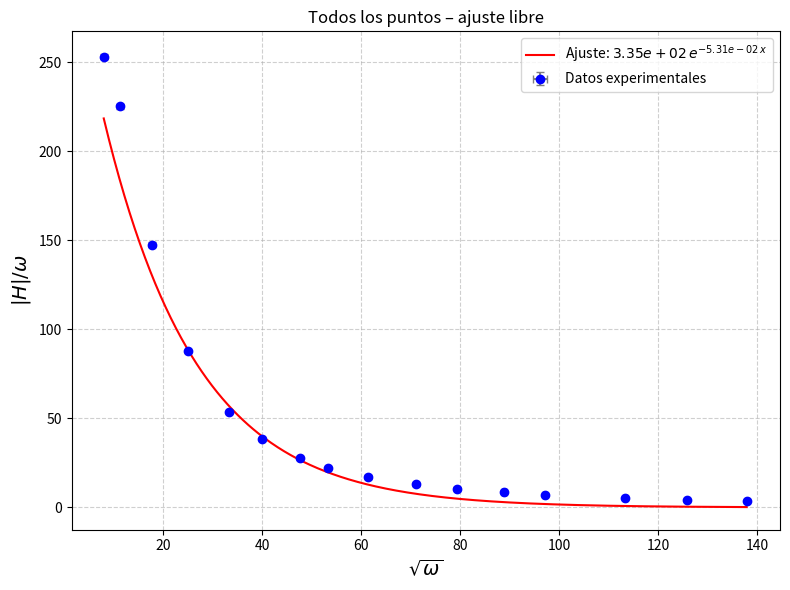
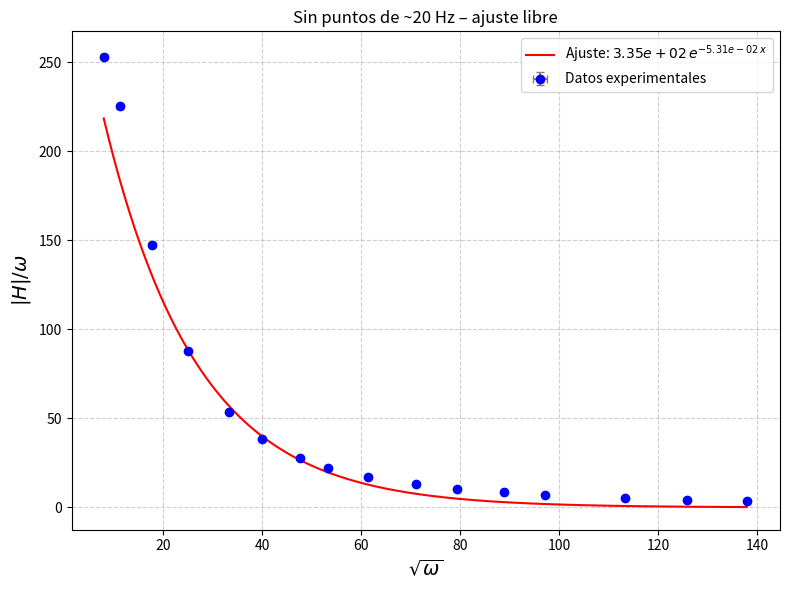
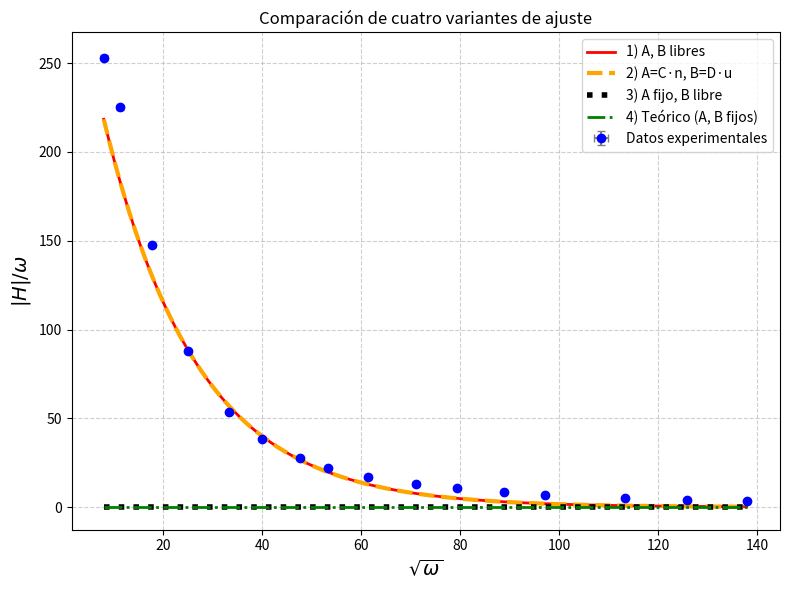
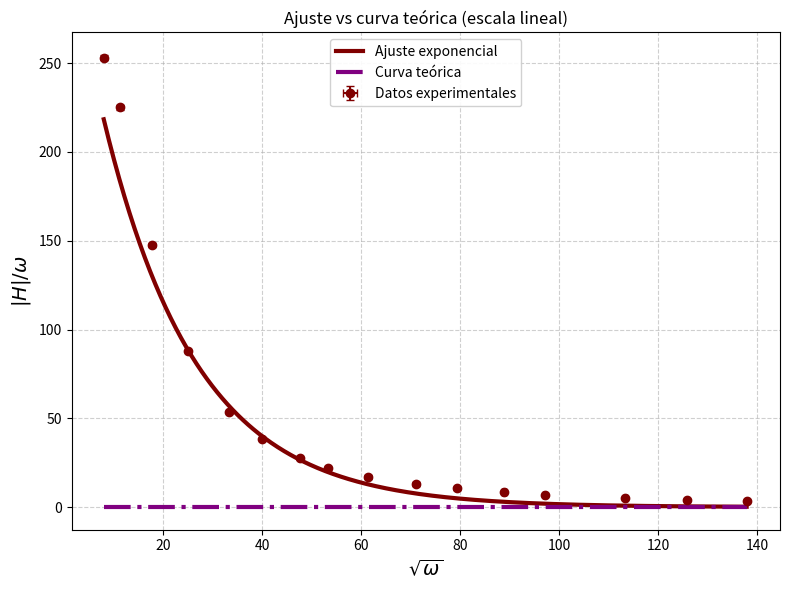
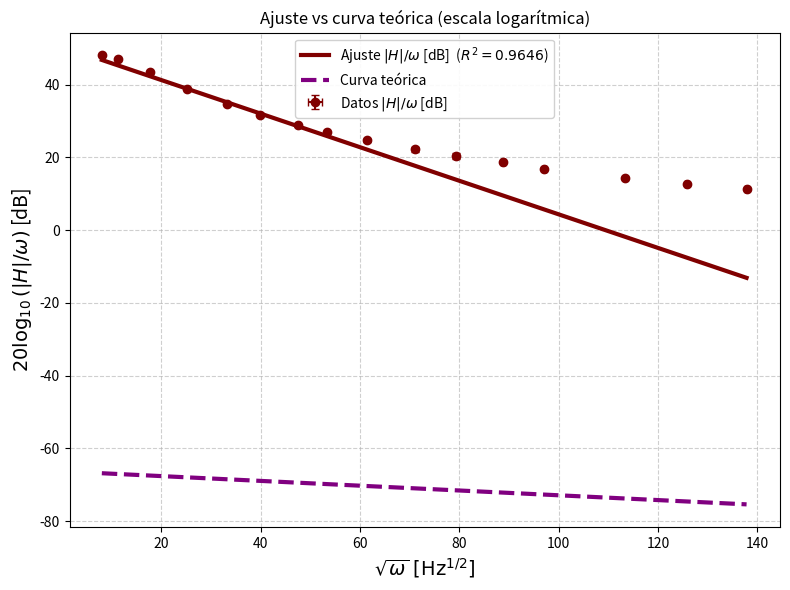
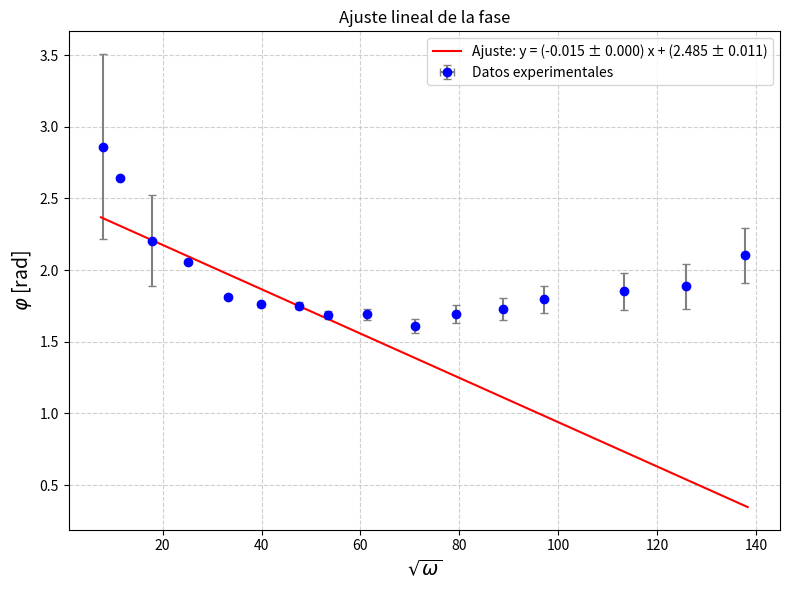
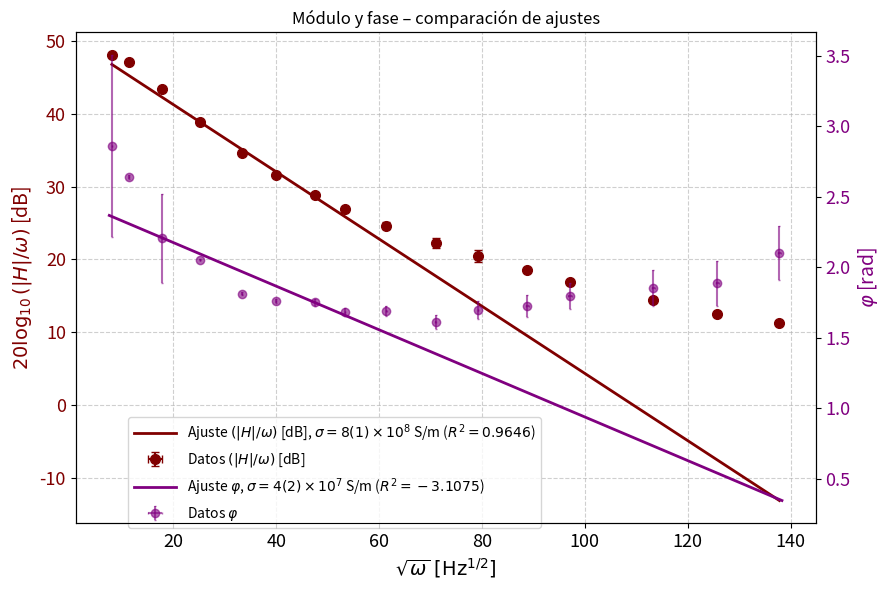
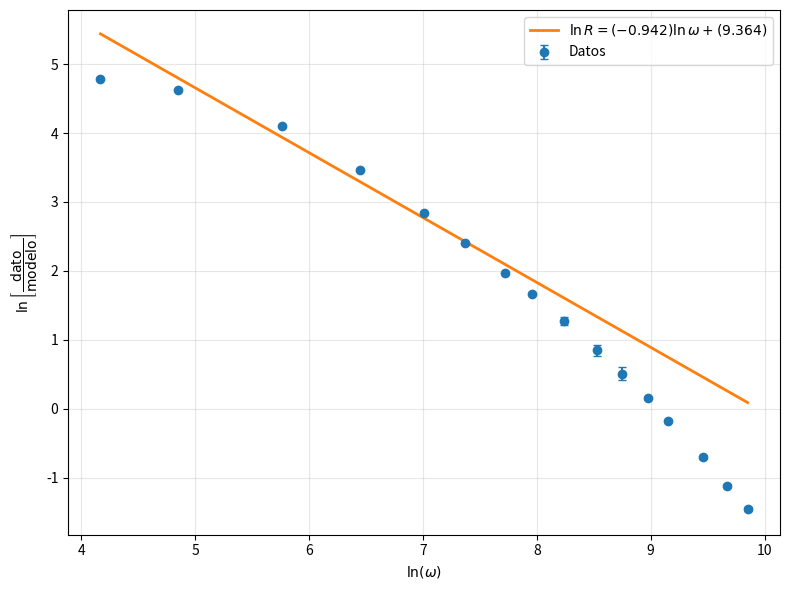
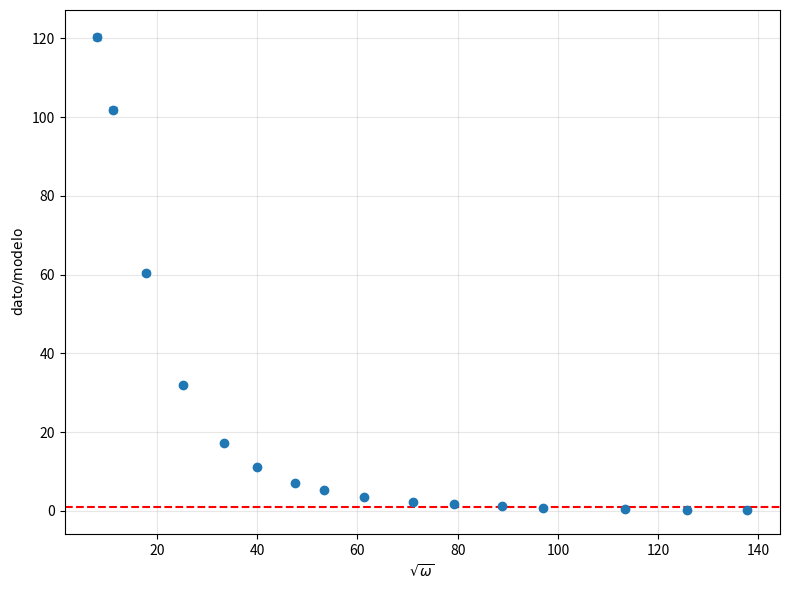
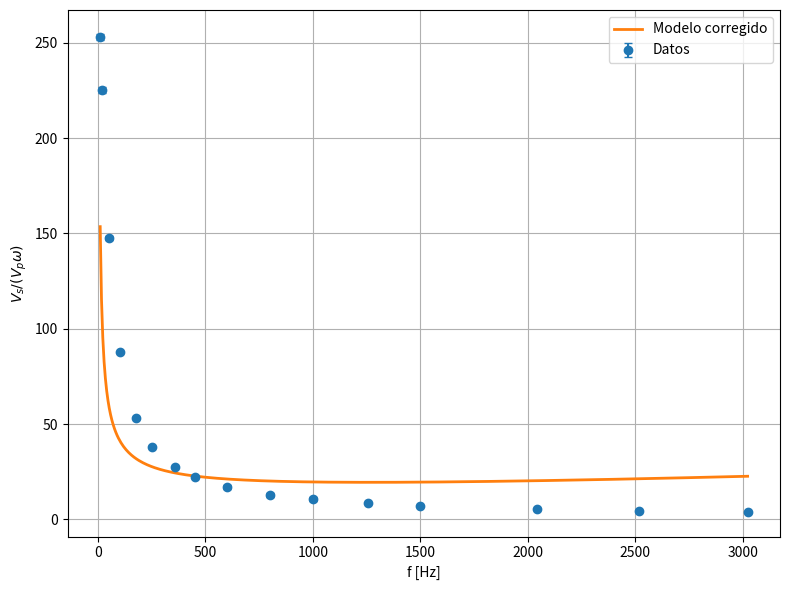

Generate these figures, in order, with matplotlib:
"""
Análisis del efecto skin en un material conductor.

El dispositivo experimental consiste en una bobina primaria que genera un
campo magnético oscilante que atraviesa el material bajo estudio antes de
ser detectado por una bobina secundaria. A medida que la frecuencia aumenta,
el efecto skin atenúa el campo en el interior del material, reduciendo la
señal en la secundaria de forma exponencial en función de sqrt(omega).

Variables medidas:
    v_p : tensión pico en la bobina primaria [V]
    v_s : tensión pico en la bobina secundaria [V]
    t   : retardo temporal entre las señales [s]
    f   : frecuencia de la señal [Hz]
    es  : espesor del material [m]
    mu  : permeabilidad magnética del vacío [H/m]
"""

import numpy as np
import matplotlib.pyplot as plt
from scipy.optimize import curve_fit

# ─────────────────────────────────────────────────────────────────────────────
# CONSTANTES Y PARÁMETROS FIJOS
# ─────────────────────────────────────────────────────────────────────────────

mu  = 4 * np.pi * 1e-7   # Permeabilidad del vacío [H/m]
es  = 0.00156             # Espesor del material [m]
des = 0.00001             # Incerteza del espesor [m]

# Parámetros teóricos fijos (calculados externamente / de literatura)
A_fijo = (64 * np.pi) / 415035    # Valor teórico de la amplitud
B_fijo = 0.00759251               # Valor teórico del coeficiente de decaimiento

# Parámetros para el ajuste 2 (reparametrizacion fisica)
n = (64 * np.pi) / 415035         # Factor de escala geométrico para A
u = 0.00000123656                 # Factor de escala para B = sqrt(mu/2*sigma) * es


# ─────────────────────────────────────────────────────────────────────────────
# FUNCIONES AUXILIARES
# ─────────────────────────────────────────────────────────────────────────────

def expo(x, A, B):
    """Modelo exponencial: A * exp(-B * x)."""
    return A * np.exp(-B * x)

def lineal(x, m, b):
    """Modelo lineal: m * x + b."""
    return m * x + b

def calc_sigma(B, dB, es, des, mu):
    """
    Calcula la conductividad eléctrica sigma y su incerteza a partir del
    coeficiente de decaimiento B del ajuste exponencial.

    De la teoría del efecto skin: B = es * sqrt(mu * sigma / 2)
    => sigma = (B / es)^2 * (2 / mu)

    La incerteza se obtiene por propagación de errores en B y es.
    """
    sigma = ((B / es)**2) * (2 / mu)
    ds = 4 * np.sqrt(
        (((B / es**2) * dB)**2) / mu**2 +
        ((((B**2) / es**3) * des)**2) / mu**2
    )
    return sigma, ds

def chi2_reducido(y_obs, y_mod, dy, n_params):
    """Calcula el chi-cuadrado reducido."""
    chi2 = np.sum(((y_obs - y_mod) / dy)**2)
    gl   = len(y_obs) - n_params
    return chi2 / gl

def R2(y_obs, y_mod):
    """Calcula el coeficiente de determinación R²."""
    ss_res = np.sum((y_obs - y_mod)**2)
    ss_tot = np.sum((y_obs - np.mean(y_obs))**2)
    return 1 - ss_res / ss_tot


# ─────────────────────────────────────────────────────────────────────────────
# DATASET 1: TODOS LOS PUNTOS (incluye mediciones a ~20 Hz)
# ─────────────────────────────────────────────────────────────────────────────

import numpy as np

f = np.array([
    10.28, 20.3, 50.5, 100.2, 176.4, 253.3,
    360, 453, 600, 802, 1000, 1256,
    1500, 2044, 2517, 3023
])

df = np.array([
    0.01, 0.01, 0.01, 0.01, 0.01, 0.01,
    1, 1, 1, 1, 1,
    10, 10, 10, 10, 10
])

t = np.array([
    0.02, 0.0084, 0.002, 0.00077, 0.00022, 0.00012,
    0.00008, 0.00004, 0.000032, 0.000008, 0.00002,
    0.00002, 0.000024, 0.000022, 0.00002, 0.000028
])

dt = np.array([
    0.01, 0.0001, 0.001, 0.00001, 0.00001, 0.00001,
    0.00001, 0.00001, 0.00001, 0.00001, 0.00001,
    0.00001, 0.00001, 0.00001, 0.00001, 0.00001
])

v_p = np.array([
    0.000197, 0.000171, 0.00012, 0.0000929,
    0.0000691, 0.0000544, 0.0000414, 0.000034,
    0.0000264, 0.0000202, 0.0000162, 0.000013,
    0.0000112, 0.00000847, 0.00000686, 0.0000058
])

dv_p = np.array([
    1e-6, 1e-6, 1e-6, 1e-7, 1e-7, 1e-7,
    1e-7, 1e-7, 1e-7, 1e-7, 1e-7, 1e-7,
    1e-7, 1e-7, 1e-7, 1e-7
])

v_s = np.array([
    3.22, 4.91, 5.62, 5.13, 4.09, 3.31,
    2.58, 2.15, 1.70, 1.32, 1.07,
    0.874, 0.736, 0.575, 0.461, 0.403
])

dv_s = np.array([
    0.01, 0.01, 0.01, 0.01, 0.01, 0.01,
    0.01, 0.01, 0.1, 0.1, 0.1,
    0.01, 0.01, 0.01, 0.01, 0.01
])

# Variables del ajuste del módulo: x = sqrt(omega), y = |H|/omega
x1   = np.sqrt(f * 2 * np.pi)
y1   = v_s / (v_p * 2 * np.pi * f)
dx1  = np.sqrt((np.pi / 2) * (df**2 / f))
dy1  = (1 / (2 * np.pi * v_p * f)) * np.sqrt(
    dv_s**2 + (v_s * dv_p / v_p)**2 + (df * v_s / f)**2
)

# ── Ajuste exponencial libre: A y C libres ──────────────────────────────────
#
#   Primer ajuste exploratorio con todos los datos, A y C completamente libres.
#   Sirve para tener una estimación inicial de sigma antes de filtrar puntos.

popt1_full, pcov1_full = curve_fit(
    expo, x1, y1, sigma=dy1, absolute_sigma=True,
    bounds=([0, 0], [np.inf, np.inf])
)
A1f, C1f  = popt1_full
dA1f, dC1f = np.sqrt(np.diag(pcov1_full))

x_fit1 = np.linspace(x1.min(), x1.max(), 500)
y_fit1 = expo(x_fit1, A1f, C1f)

chi2r_1f = chi2_reducido(y1, expo(x1, A1f, C1f), dy1, n_params=2)
sigma_1f, ds_1f = calc_sigma(C1f, dC1f, es, des, mu)

print("─── AJUSTE 1 (todos los puntos, A y C libres) ───")
print(f"  A = {A1f:.4e} ± {dA1f:.4e}")
print(f"  C = {C1f:.4e} ± {dC1f:.4e}")
print(f"  χ² reducido = {chi2r_1f:.4f}")
print(f"  sigma = {sigma_1f:.4e} ± {ds_1f:.4e} S/m")

plt.figure(figsize=(8, 6))
plt.errorbar(x1, y1, xerr=dx1, yerr=dy1,
             fmt='o', color='blue', ecolor='gray', capsize=3,
             label='Datos experimentales')
plt.plot(x_fit1, y_fit1, 'r-',
         label=fr'Ajuste: ${A1f:.2e}\,e^{{-{C1f:.2e}\,x}}$')
plt.xlabel(r'$\sqrt{\omega}$', fontsize=14)
plt.ylabel(r'$|H|/\omega$', fontsize=14)
plt.legend()
plt.grid(True, linestyle='--', alpha=0.6)
plt.title("Todos los puntos – ajuste libre")
plt.tight_layout()
plt.show()


# ─────────────────────────────────────────────────────────────────────────────
# DATASET 2: SIN LOS PUNTOS DE ~20 Hz
# ─────────────────────────────────────────────────────────────────────────────
#
#   Se excluyen las mediciones a 20 y 21.1 Hz por considerar que están fuera
#   del régimen de validez del modelo (o presentan mayor incerteza sistemática).
#   ─────────────────────────────────────────────────────────────────────────────
#   BUG CORREGIDO: en la versión original comentada, v_s tenía 14 elementos
#   (terminaba en ..., 5.90, 5.92) mientras que v_p, t y f tenían 13.
#   El valor 5.92 corresponde al punto de 20 Hz del dataset 1 y no debe estar.
#   Se eliminó ese elemento espurio.
# ─────────────────────────────────────────────────────────────────────────────


f = np.array([
    10.28, 20.3, 50.5, 100.2, 176.4, 253.3,
    360, 453, 600, 802, 1000, 1256,
    1500, 2044, 2517, 3023
])

df = np.array([
    0.01, 0.01, 0.01, 0.01, 0.01, 0.01,
    1, 1, 1, 1, 1,
    10, 10, 10, 10, 10
])

t = np.array([
    0.02, 0.0084, 0.002, 0.00077, 0.00022, 0.00012,
    0.00008, 0.00004, 0.000032, 0.000008, 0.00002,
    0.00002, 0.000024, 0.000022, 0.00002, 0.000028
])

dt = np.array([
    0.01, 0.0001, 0.001, 0.00001, 0.00001, 0.00001,
    0.00001, 0.00001, 0.00001, 0.00001, 0.00001,
    0.00001, 0.00001, 0.00001, 0.00001, 0.00001
])

v_p = np.array([
    0.000197, 0.000171, 0.00012, 0.0000929,
    0.0000691, 0.0000544, 0.0000414, 0.000034,
    0.0000264, 0.0000202, 0.0000162, 0.000013,
    0.0000112, 0.00000847, 0.00000686, 0.0000058
])

dv_p = np.array([
    1e-6, 1e-6, 1e-6, 1e-7, 1e-7, 1e-7,
    1e-7, 1e-7, 1e-7, 1e-7, 1e-7, 1e-7,
    1e-7, 1e-7, 1e-7, 1e-7
])

v_s = np.array([
    3.22, 4.91, 5.62, 5.13, 4.09, 3.31,
    2.58, 2.15, 1.70, 1.32, 1.07,
    0.874, 0.736, 0.575, 0.461, 0.403
])

dv_s = np.array([
    0.01, 0.01, 0.01, 0.01, 0.01, 0.01,
    0.01, 0.01, 0.1, 0.1, 0.1,
    0.01, 0.01, 0.01, 0.01, 0.01
])

# Variables del ajuste del módulo
x    = np.sqrt(f * 2 * np.pi)
y    = v_s / (v_p * 2 * np.pi * f)
dx   = np.sqrt((np.pi / 2) * (df**2 / f))
dy   = (1 / (2 * np.pi * v_p * f)) * np.sqrt(
    dv_s**2 + (v_s * dv_p / v_p)**2 + (df * v_s / f)**2
)

# ── Ajuste exponencial libre (Dataset 2) ─────────────────────────────────────
#
#   Repetición del ajuste libre ahora sin los puntos problemáticos de ~20 Hz.
#   Este resultado es el que se usa como referencia principal del módulo.

popt_free, pcov_free = curve_fit(
    expo, x, y, sigma=dy, absolute_sigma=True,
    bounds=([0, 0], [np.inf, np.inf])
)
A_fit, B_fit = popt_free
dA_fit, dB_fit = np.sqrt(np.diag(pcov_free))

chi2r_free = chi2_reducido(y, expo(x, A_fit, B_fit), dy, n_params=2)
sigma_free, ds_free = calc_sigma(B_fit, dB_fit, es, des, mu)

print("\n─── AJUSTE libre Dataset 2 (sin ~20 Hz, A y B libres) ───")
print(f"  A = {A_fit:.4e} ± {dA_fit:.4e}")
print(f"  B = {B_fit:.4e} ± {dB_fit:.4e}")
print(f"  χ² reducido = {chi2r_free:.4f}")
print(f"  sigma = {sigma_free:.4e} ± {ds_free:.4e} S/m")

x_fit = np.linspace(x.min(), x.max(), 500)

plt.figure(figsize=(8, 6))
plt.errorbar(x, y, xerr=dx, yerr=dy,
             fmt='o', color='blue', ecolor='gray', capsize=3,
             label='Datos experimentales')
plt.plot(x_fit, expo(x_fit, A_fit, B_fit), 'r-',
         label=fr'Ajuste: ${A_fit:.2e}\,e^{{-{B_fit:.2e}\,x}}$')
plt.xlabel(r'$\sqrt{\omega}$', fontsize=14)
plt.ylabel(r'$|H|/\omega$', fontsize=14)
plt.legend()
plt.grid(True, linestyle='--', alpha=0.6)
plt.title("Sin puntos de ~20 Hz – ajuste libre")
plt.tight_layout()
plt.show()


# ─────────────────────────────────────────────────────────────────────────────
# COMPARACIÓN DE CUATRO VARIANTES DE AJUSTE (Dataset 2)
# ─────────────────────────────────────────────────────────────────────────────
#
#   Se comparan cuatro modelos para el módulo |H|/omega vs sqrt(omega):
#
#   1) A y B completamente libres: ajuste más general.
#   2) A = C*n  (C libre),  B = D*u  (D libre):
#         reparametrización física donde n fija la escala geométrica del
#         prefactor y u = sqrt(mu/(2*sigma_ref))*es fija la escala del
#         exponente. D² da directamente sigma en unidades de sigma_ref.
#   3) A = A_fijo (teórico), B libre:
#         se fija el prefactor al valor teórico y se ajusta solo el decaimiento.
#   4) A = A_fijo, B = B_fijo:
#         curva completamente teórica, sin parámetros libres.
#         El chi² reducido indica qué tan bien predice la teoría sin ajuste.

# ── Ajuste 1: A, B libres ────────────────────────────────────────────────────
popt_aj1, pcov_aj1 = curve_fit(
    expo, x, y, sigma=dy, absolute_sigma=True,
    bounds=([0, 0], [np.inf, np.inf])
)
A1, B1   = popt_aj1
dA1, dB1 = np.sqrt(np.diag(pcov_aj1))
chi2r_aj1 = chi2_reducido(y, expo(x, A1, B1), dy, n_params=2)

# ── Ajuste 2: A = C*n,  B = D*u (C, D libres) ───────────────────────────────
def expo_reparametrizado(x, C, D):
    """A = C*n,  B = D*u  =>  D² ∝ sigma."""
    return (C * n) * np.exp(-(D * u) * x)

popt_aj2, pcov_aj2 = curve_fit(
    expo_reparametrizado, x, y, sigma=dy, absolute_sigma=True,
    bounds=([0, 0], [np.inf, np.inf])
)
C2, D2   = popt_aj2
dC2, dD2 = np.sqrt(np.diag(pcov_aj2))
A2, B2   = C2 * n,   D2 * u
dA2, dB2 = dC2 * n,  dD2 * u
chi2r_aj2 = chi2_reducido(y, expo_reparametrizado(x, C2, D2), dy, n_params=2)
sigma_aj2 = D2**2   # en unidades de sigma_ref (ver definicion de u)

# ── Ajuste 3: A fijo (teórico), B libre ─────────────────────────────────────
def expo_A_fijo(x, B):
    return A_fijo * np.exp(-B * x)

popt_aj3, pcov_aj3 = curve_fit(
    expo_A_fijo, x, y, sigma=dy, absolute_sigma=True,
    bounds=([0], [np.inf])
)
B3  = popt_aj3[0]
dB3 = np.sqrt(np.diag(pcov_aj3))[0]
chi2r_aj3 = chi2_reducido(y, expo_A_fijo(x, B3), dy, n_params=1)

# ── Ajuste 4: A y B fijos (curva teórica pura, 0 parámetros libres) ─────────
y_teorico = expo(x, A_fijo, B_fijo)
chi2r_aj4 = chi2_reducido(y, y_teorico, dy, n_params=0)

# ── Resumen numérico ─────────────────────────────────────────────────────────
print("\n─── COMPARACIÓN DE AJUSTES (Dataset 2) ───")
print("Ajuste 1: A, B libres")
print(f"  A = {A1:.4e} ± {dA1:.4e}")
print(f"  B = {B1:.4e} ± {dB1:.4e}")
print(f"  χ² reducido = {chi2r_aj1:.4f}")

print("Ajuste 2: A = C·n, B = D·u  (reparametrización física)")
print(f"  C = {C2:.4e} ± {dC2:.4e}")
print(f"  D = {D2:.4e} ± {dD2:.4e}")
print(f"  A = {A2:.4e} ± {dA2:.4e}")
print(f"  B = {B2:.4e} ± {dB2:.4e}")
print(f"  sigma (D²) = {sigma_aj2:.6e}")
print(f"  χ² reducido = {chi2r_aj2:.4f}")

print("Ajuste 3: A fijo, B libre")
print(f"  A fijo = {A_fijo:.4e}")
print(f"  B = {B3:.4e} ± {dB3:.4e}")
print(f"  χ² reducido = {chi2r_aj3:.4f}")

print("Ajuste 4: A fijo, B fijo (curva teórica)")
print(f"  A fijo = {A_fijo:.4e}")
print(f"  B fijo = {B_fijo:.4e}")
print(f"  χ² reducido = {chi2r_aj4:.4f}")

# ── Gráfico comparativo de los cuatro ajustes ────────────────────────────────
x_fit = np.linspace(x.min(), x.max(), 500)

plt.figure(figsize=(8, 6))
plt.errorbar(x, y, xerr=dx, yerr=dy,
             fmt='o', color='blue', ecolor='gray', capsize=3,
             label='Datos experimentales')
plt.plot(x_fit, expo(x_fit, A1, B1),
         color='red',    linestyle='-',  linewidth=2, label='1) A, B libres')
plt.plot(x_fit, expo_reparametrizado(x_fit, C2, D2),
         color='orange', linestyle='--', linewidth=3, label='2) A=C·n, B=D·u')
plt.plot(x_fit, expo_A_fijo(x_fit, B3),
         color='black',  linestyle=':',  linewidth=4, label='3) A fijo, B libre')
plt.plot(x_fit, expo(x_fit, A_fijo, B_fijo),
         color='green',  linestyle='-.', linewidth=2, label='4) Teórico (A, B fijos)')
plt.xlabel(r'$\sqrt{\omega}$', fontsize=14)
plt.ylabel(r'$|H|/\omega$', fontsize=14)
plt.grid(True, linestyle='--', alpha=0.6)
plt.legend()
plt.title("Comparación de cuatro variantes de ajuste")
plt.tight_layout()
plt.show()


# ─────────────────────────────────────────────────────────────────────────────
# GRÁFICO: AJUSTE vs CURVA TEÓRICA (escala lineal)
# ─────────────────────────────────────────────────────────────────────────────

plt.figure(figsize=(8, 6))
plt.errorbar(x, y, xerr=dx, yerr=dy,
             fmt='o', color='maroon', ecolor='maroon', capsize=3,
             label='Datos experimentales')
plt.plot(x_fit, expo_reparametrizado(x_fit, C2, D2),
         color='maroon', linestyle='-', linewidth=3, label='Ajuste exponencial')
plt.plot(x_fit, expo(x_fit, A_fijo, B_fijo),
         color='purple', linestyle='-.', linewidth=3, label='Curva teórica')
plt.xlabel(r'$\sqrt{\omega}$', fontsize=14)
plt.ylabel(r'$|H|/\omega$', fontsize=14)
plt.grid(True, linestyle='--', alpha=0.6)
plt.legend(loc='upper center', bbox_to_anchor=(0.5, 1), framealpha=0.9)
plt.title("Ajuste vs curva teórica (escala lineal)")
plt.tight_layout()
plt.show()


# ─────────────────────────────────────────────────────────────────────────────
# GRÁFICO: AJUSTE vs CURVA TEÓRICA EN dB
# ─────────────────────────────────────────────────────────────────────────────

y_dB    = 20 * np.log10(y)
dy_dB   = 20 / (np.log(10) * y) * dy
R2_aj2  = R2(y, expo_reparametrizado(x, C2, D2))

plt.figure(figsize=(8, 6))
plt.errorbar(x, y_dB, xerr=dx, yerr=dy_dB,
             fmt='o', color='maroon', ecolor='maroon', capsize=3,
             label=r'Datos $|H|/\omega$ [dB]')
plt.plot(x_fit, 20 * np.log10(expo_reparametrizado(x_fit, C2, D2)),
         color='maroon', linestyle='-', linewidth=3,
         label=fr'Ajuste $|H|/\omega$ [dB]  ($R^2={R2_aj2:.4f}$)')
plt.plot(x_fit, 20 * np.log10(expo(x_fit, A_fijo, B_fijo)),
         color='purple', linestyle='--', linewidth=3,
         label='Curva teórica')
plt.xlabel(r'$\sqrt{\omega}\;[\mathrm{Hz}^{1/2}]$', fontsize=14)
plt.ylabel(r'$20\log_{10}(|H|/\omega)$ [dB]', fontsize=14)
plt.grid(True, linestyle='--', alpha=0.6)
plt.legend(loc='upper center', bbox_to_anchor=(0.5, 1), framealpha=0.9)
plt.title("Ajuste vs curva teórica (escala logarítmica)")
plt.tight_layout()
plt.show()


# ─────────────────────────────────────────────────────────────────────────────
# CONDUCTIVIDADES SIGMA PARA CADA AJUSTE
# ─────────────────────────────────────────────────────────────────────────────

sigma1, ds1 = calc_sigma(B1,      dB1,      es, des, mu)
sigma2, ds2 = calc_sigma(B2,      dB2,      es, des, mu)
sigma3, ds3 = calc_sigma(B3,      dB3,      es, des, mu)
sigma4, ds4 = calc_sigma(B_fijo,  0,        es, des, mu)

print("\n─── CONDUCTIVIDAD ELÉCTRICA sigma [S/m] ───")
print(f"  Ajuste 1 (A, B libres)        : sigma = {sigma1:.4e} ± {ds1:.4e}")
print(f"  Ajuste 2 (reparametrizado)    : sigma = {sigma2:.4e} ± {ds2:.4e}")
print(f"  Ajuste 3 (A fijo, B libre)    : sigma = {sigma3:.4e} ± {ds3:.4e}")
print(f"  Ajuste 4 (teórico)            : sigma = {sigma4:.4e} ± {ds4:.4e}")

delta  = 1 / B2
ddelta = dB2 / B2**2
print(f"\n  Profundidad de penetración δ = 1/B2 = {delta:.4e} ± {ddelta:.4e} m")


# ─────────────────────────────────────────────────────────────────────────────
# AJUSTE DE LA FASE φ (Dataset 2)
# ─────────────────────────────────────────────────────────────────────────────
#
#   La fase relativa entre bobinas es φ = ω·Δt + π/2.
#   El modelo del efecto skin predice que φ crece linealmente con sqrt(omega):
#       φ = m * sqrt(omega) + b
#   donde la pendiente m = es * sqrt(mu*sigma/2) = B (igual coeficiente que
#   el módulo), lo que permite una verificación independiente de sigma.

y_phi  = 2 * np.pi * f * t + np.pi / 2
dy_phi = 2 * np.pi * np.sqrt((t * df)**2 + (f * dt)**2)

popt_phi, pcov_phi = curve_fit(
    lineal, x, y_phi, sigma=dy_phi, absolute_sigma=True
)
m_phi, b_phi   = popt_phi
dm_phi, db_phi = np.sqrt(np.diag(pcov_phi))

chi2r_phi = chi2_reducido(y_phi, lineal(x, m_phi, b_phi), dy_phi, n_params=2)
R2_phi    = R2(y_phi, lineal(x, m_phi, b_phi))

sigma_phi, ds_phi = calc_sigma(m_phi, dm_phi, es, des, mu)

print("\n─── AJUSTE LINEAL DE LA FASE (Dataset 2) ───")
print(f"  Pendiente m = {m_phi:.4f} ± {dm_phi:.4f}")
print(f"  Ordenada b  = {b_phi:.4f} ± {db_phi:.4f}")
print(f"  χ² reducido = {chi2r_phi:.4f}")
print(f"  R²          = {R2_phi:.4f}")
print(f"  sigma       = {sigma_phi:.4e} ± {ds_phi:.4e} S/m")

x_fit_phi = np.linspace(x.min() - 0.5, x.max() + 0.5, 100)

plt.figure(figsize=(8, 6))
plt.errorbar(x, y_phi, xerr=dx, yerr=dy_phi,
             fmt='o', color='blue', ecolor='gray', capsize=3,
             label='Datos experimentales')
plt.plot(x_fit_phi, lineal(x_fit_phi, m_phi, b_phi), 'r-',
         label=f'Ajuste: y = ({m_phi:.3f} ± {dm_phi:.3f}) x + ({b_phi:.3f} ± {db_phi:.3f})')
plt.xlabel(r'$\sqrt{\omega}$', fontsize=14)
plt.ylabel(r'$\varphi$ [rad]', fontsize=14)
plt.legend()
plt.grid(True, linestyle='--', alpha=0.6)
plt.title("Ajuste lineal de la fase")
plt.tight_layout()
plt.show()


# ─────────────────────────────────────────────────────────────────────────────
# GRÁFICO COMBINADO: MÓDULO (dB) Y FASE EN EL MISMO PANEL
# ─────────────────────────────────────────────────────────────────────────────
#
#   Visualización final que superpone ambas magnitudes medidas con sus ajustes
#   usando dos ejes y (izquierdo para dB, derecho para radianes).
#   Permite comparar visualmente la consistencia entre los valores de sigma
#   obtenidos por las dos vías independientes (módulo y fase).

y_H      = v_s / (v_p * 2 * np.pi * f)
dy_H     = (1 / (2 * np.pi * v_p * f)) * np.sqrt(
    dv_s**2 + (v_s * dv_p / v_p)**2 + (df * v_s / f)**2
)
y_H_dB   = 20 * np.log10(y_H)
dy_H_dB  = 20 / (np.log(10) * y_H) * dy_H

R2_H   = R2(y_H, expo_reparametrizado(x, C2, D2))
R2_phi = R2(y_phi, lineal(x, m_phi, b_phi))

x_fit     = np.linspace(x.min(), x.max(), 500)
x_fit_phi = np.linspace(x.min() - 0.5, x.max() + 0.5, 500)

fig, ax1 = plt.subplots(figsize=(9, 6))

ax1.errorbar(x, y_H_dB, xerr=dx, yerr=dy_H_dB,
             fmt='o', color='maroon', capsize=3, markersize=7,
             label=r'Datos $(|H|/\omega)$ [dB]')
ax1.plot(x_fit, 20 * np.log10(expo_reparametrizado(x_fit, C2, D2)),
         '-', color='maroon', linewidth=2,
         label=fr'Ajuste $(|H|/\omega)$ [dB], $\sigma=8(1)\times10^8$ S/m ($R^2={R2_H:.4f}$)')
ax1.set_xlabel(r'$\sqrt{\omega}\;[\mathrm{Hz}^{1/2}]$', fontsize=14)
ax1.set_ylabel(r'$20\log_{10}(|H|/\omega)$ [dB]', color='maroon', fontsize=14)
ax1.tick_params(axis='x', labelsize=13)
ax1.tick_params(axis='y', labelsize=13, labelcolor='maroon')

ax2 = ax1.twinx()
ax2.errorbar(x, y_phi, xerr=dx, yerr=dy_phi,
             fmt='o', color='purple', alpha=0.6, capsize=1, markersize=6,
             label=r'Datos $\varphi$')
ax2.plot(x_fit_phi, lineal(x_fit_phi, m_phi, b_phi),
         '-', color='purple', linewidth=2,
         label=fr'Ajuste $\varphi$, $\sigma=4(2)\times10^7$ S/m ($R^2={R2_phi:.4f}$)')
ax2.set_ylabel(r'$\varphi$ [rad]', color='purple', fontsize=14)
ax2.tick_params(axis='y', labelsize=13, labelcolor='purple')

lines1, labels1 = ax1.get_legend_handles_labels()
lines2, labels2 = ax2.get_legend_handles_labels()
ax1.legend(lines1 + lines2, labels1 + labels2,
           loc='upper center', bbox_to_anchor=(0.35, 0.23),
           ncol=1, fontsize=10, handlelength=3)

ax1.grid(True, linestyle='--', alpha=0.6)
plt.title("Módulo y fase – comparación de ajustes")
plt.tight_layout()
plt.show()
print(B2)
print(m_phi)



# ============================================================================
# TEST: ¿Existe una dependencia extra en frecuencia?
# Usamos B obtenido de la fase
# ============================================================================

B_fase = m_phi

def modelo_fase(x, A):
    return A * np.exp(-B_fase * x)

# Ajusto solamente A
popt_A, pcov_A = curve_fit(
    modelo_fase,
    x,
    y,
    sigma=dy,
    absolute_sigma=True,
    bounds=([0], [np.inf])
)

A_fase = popt_A[0]
dA_fase = np.sqrt(np.diag(pcov_A))[0]

print("\n--- Ajuste usando B obtenido de la fase ---")
print(f"A = {A_fase:.6e} ± {dA_fase:.6e}")
print(f"B (fijo) = {B_fase:.6e}")

# modelo esperado si el módulo obedeciera exactamente la teoría
y_modelo = modelo_fase(x, A_fase)

# cociente dato/modelo
R = y / y_modelo

# incertidumbre del cociente
dR = dy / y_modelo

# ============================================================================
# Ajuste potencia: R = C * omega^(-n)
# Tomamos logaritmos:
#
# ln(R) = ln(C) - n ln(omega)
# ============================================================================

omega = 2*np.pi*f

lnR = np.log(R)
dlnR = dR / R

lnw = np.log(omega)

popt_res, pcov_res = curve_fit(
    lineal,
    lnw,
    lnR,
    sigma=dlnR,
    absolute_sigma=True
)

m_res, b_res = popt_res
dm_res, db_res = np.sqrt(np.diag(pcov_res))

n_extra = -m_res
dn_extra = dm_res

print("\n--- Dependencia residual ---")
print(f"n = {n_extra:.4f} ± {dn_extra:.4f}")

# ============================================================================
# gráfico log-log de los residuos
# ============================================================================

xfit = np.linspace(lnw.min(), lnw.max(), 300)

plt.figure(figsize=(8,6))

plt.errorbar(
    lnw,
    lnR,
    yerr=dlnR,
    fmt='o',
    capsize=3,
    label='Datos'
)

plt.plot(
    xfit,
    lineal(xfit, m_res, b_res),
    '-',
    linewidth=2,
    label=fr'$\ln R = ({m_res:.3f})\ln\omega + ({b_res:.3f})$'
)

plt.xlabel(r'$\ln(\omega)$')
plt.ylabel(r'$\ln\left[\dfrac{\mathrm{dato}}{\mathrm{modelo}}\right]$')
plt.grid(True, alpha=0.3)
plt.legend()
plt.tight_layout()
plt.show()

# ============================================================================
# gráfico directo de residuos
# ============================================================================

plt.figure(figsize=(8,6))

plt.errorbar(
    np.sqrt(omega),
    R,
    yerr=dR,
    fmt='o',
    capsize=3
)

plt.axhline(1, color='red', linestyle='--')

plt.xlabel(r'$\sqrt{\omega}$')
plt.ylabel(r'$\mathrm{dato}/\mathrm{modelo}$')
plt.grid(True, alpha=0.3)
plt.tight_layout()
plt.show()



# ============================================================================
# MODELO CORREGIDO:
#
# y = A * omega^{-n} * exp(-B*sqrt(omega))
#
# con B fijado al obtenido por la fase
# ============================================================================

B_fase = m_phi
n_fase = 0.6899

def modelo_corregido(f, A):
    omega = 2*np.pi*f
    return A * omega**(-n_fase) * np.exp(-B_fase*np.sqrt(omega))

popt_corr, pcov_corr = curve_fit(
    modelo_corregido,
    f,
    y,
    sigma=dy,
    absolute_sigma=True,
    bounds=([0],[np.inf])
)

A_corr = popt_corr[0]
dA_corr = np.sqrt(np.diag(pcov_corr))[0]

y_corr = modelo_corregido(f, A_corr)

chi2_corr = chi2_reducido(
    y,
    y_corr,
    dy,
    n_params=1
)

R2_corr = R2(y, y_corr)

print("\n--- MODELO CORREGIDO ---")
print(f"A = {A_corr:.6e} ± {dA_corr:.6e}")
print(f"B fijo = {B_fase:.6e}")
print(f"n fijo = {n_fase:.4f}")
print(f"χ² reducido = {chi2_corr:.4f}")
print(f"R² = {R2_corr:.6f}")

# gráfico

omega_fit = np.linspace(f.min(), f.max(), 500)

plt.figure(figsize=(8,6))

plt.errorbar(
    f,
    y,
    yerr=dy,
    fmt='o',
    capsize=3,
    label='Datos'
)

plt.plot(
    omega_fit,
    modelo_corregido(omega_fit, A_corr),
    '-',
    linewidth=2,
    label='Modelo corregido'
)

plt.xlabel('f [Hz]')
plt.ylabel(r'$V_s/(V_p\omega)$')
plt.grid(True)
plt.legend()
plt.tight_layout()
plt.show()

def modelo_general(f, A, n, B):
    omega = 2*np.pi*f
    return A * omega**(-n) * np.exp(-B*np.sqrt(omega))

popt, pcov = curve_fit(
    modelo_general,
    f,
    y,
    sigma=dy,
    absolute_sigma=True,
    bounds=([0,0,0],[np.inf,np.inf,np.inf])
)

A_fit, n_fit, B_fit = popt
dA_fit, dn_fit, dB_fit = np.sqrt(np.diag(pcov))

sigma_fit, dsigma_fit = calc_sigma(
    B_fit,
    dB_fit,
    es,
    des,
    mu
)

print("\n--- MODELO GENERAL ---")
print(f"A = {A_fit:.6e} ± {dA_fit:.6e}")
print(f"n = {n_fit:.4f} ± {dn_fit:.4f}")
print(f"B = {B_fit:.6e} ± {dB_fit:.6e}")
print(f"sigma = {sigma_fit:.4e} ± {dsigma_fit:.4e}")
